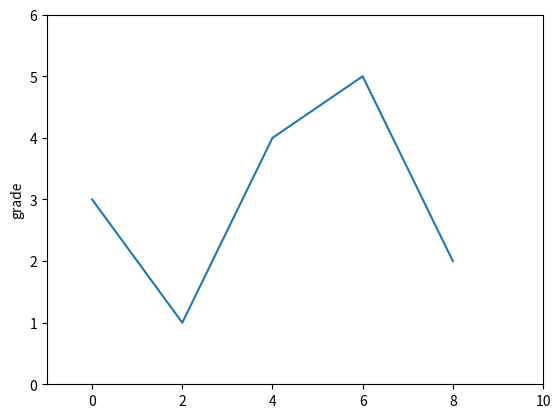

Write the Python code that produced this figure.
# -*- coding: utf-8 -*-
"""
Created on Fri Sep 25 14:30:53 2020

[redacted]
"""

import matplotlib.pyplot as plt

plt.plot([0,2,4,6,8],[3,1,4,5,2])
plt.ylabel("grade")
plt.axis([-1,10,0,6])
plt.show()